Dataset: data (GitHub, Robinbux/Skin-Lesion-Cancer-classification). Classes: benign lesion hair removed, malignant lesion hair removed.

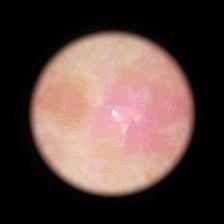
Label: malignant lesion hair removed

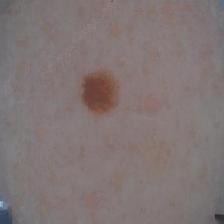
Label: malignant lesion hair removed

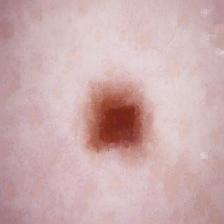
Label: benign lesion hair removed

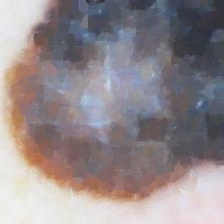
Label: malignant lesion hair removed

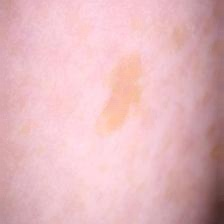
Label: benign lesion hair removed

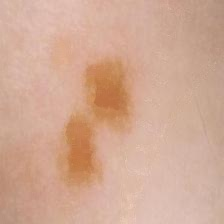
Label: benign lesion hair removed
